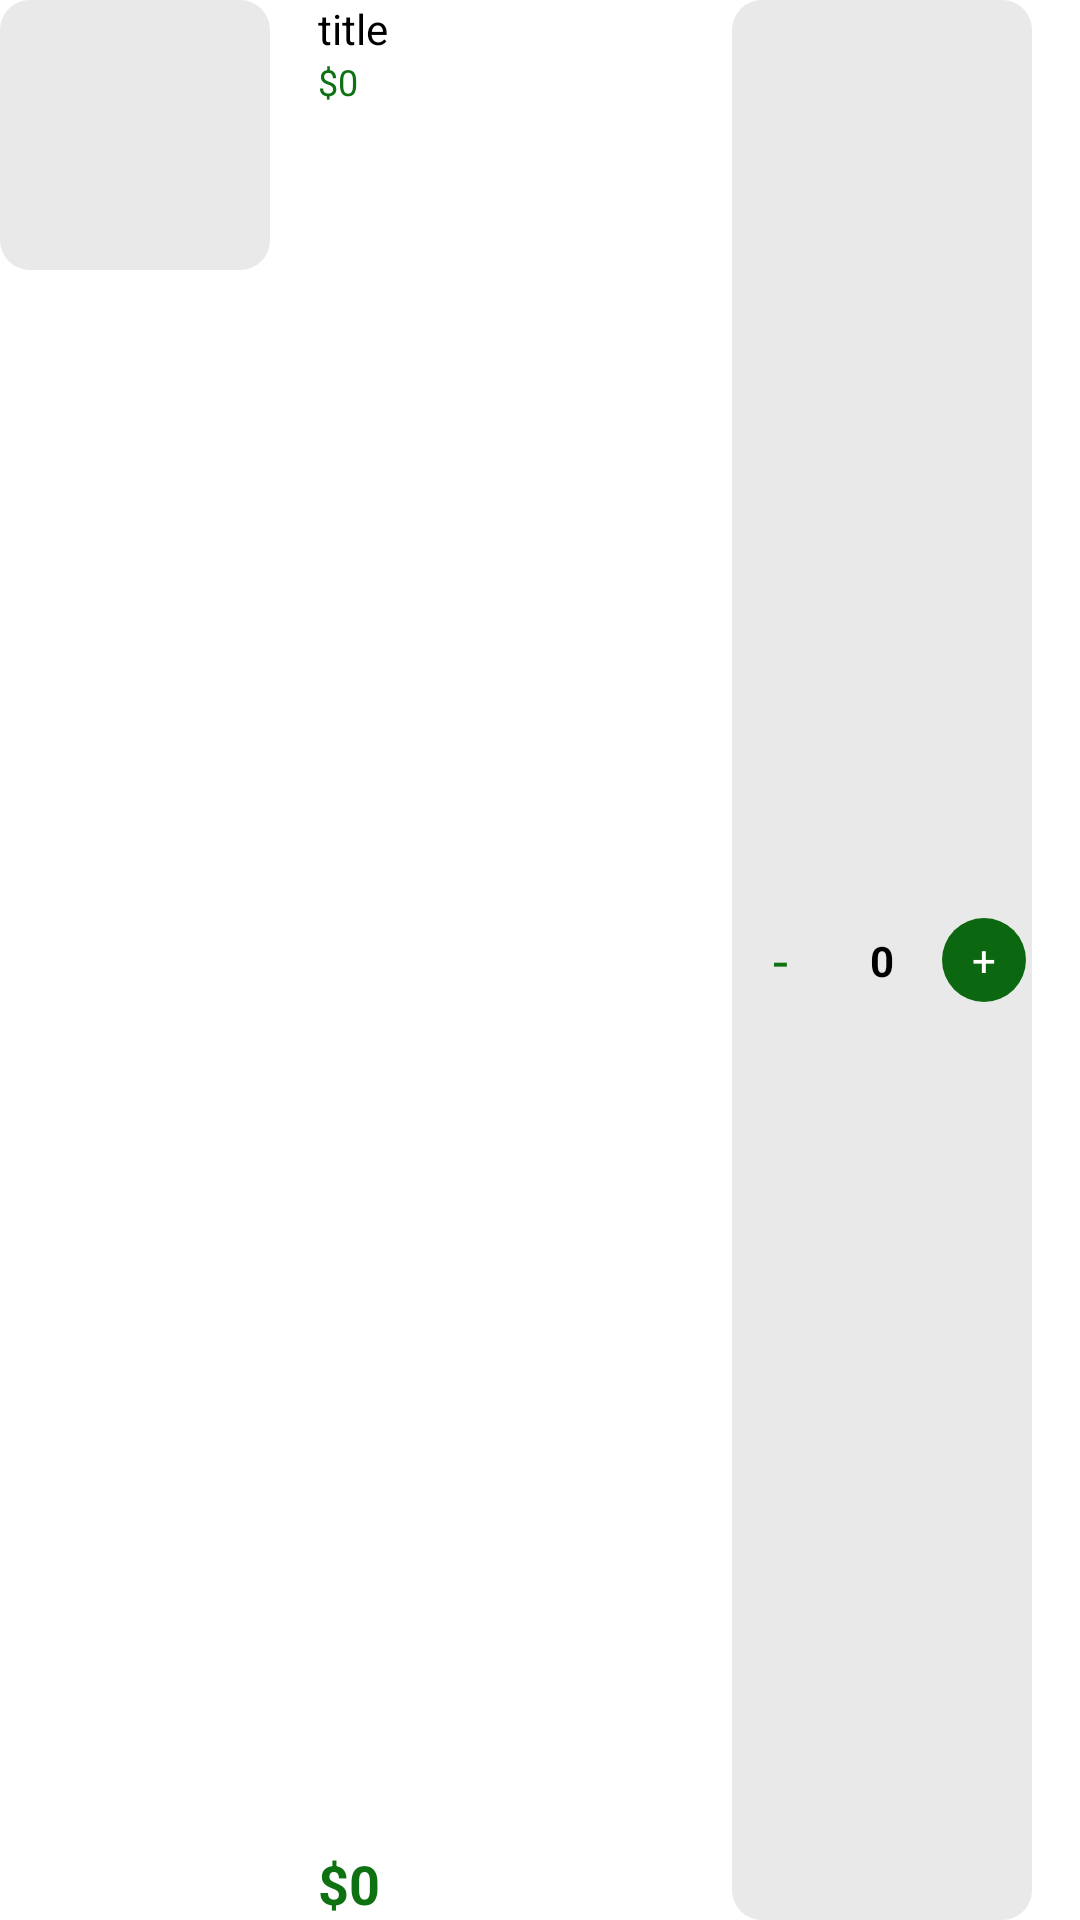

This screen was rendered from an Android layout file. Write that file and the resources it references.
<!-- AndroidManifest.xml: application theme Theme.AppShopping -->
<!-- res/layout/viewholder_cart.xml -->
<?xml version="1.0" encoding="utf-8"?>
<androidx.constraintlayout.widget.ConstraintLayout xmlns:android="http://schemas.android.com/apk/res/android"
    xmlns:app="http://schemas.android.com/apk/res-auto"
    xmlns:tools="http://schemas.android.com/tools"
    android:layout_width="match_parent"
    android:layout_height="wrap_content"
    android:layout_marginTop="8dp">

    <View
        android:id="@+id/view4"
        android:layout_width="90dp"
        android:layout_height="90dp"
        android:background="@drawable/grey_background"
        app:layout_constraintStart_toStartOf="parent"
        app:layout_constraintTop_toTopOf="parent" />

    <ImageView
        android:id="@+id/pic"
        android:layout_width="90dp"
        android:layout_height="90dp"
        app:layout_constraintBottom_toBottomOf="@+id/view4"
        app:layout_constraintEnd_toEndOf="@+id/view4"
        app:layout_constraintStart_toStartOf="parent"
        app:layout_constraintTop_toTopOf="parent"
        tools:srcCompat="@tools:sample/avatars" />

    <TextView
        android:id="@+id/titleTxt"
        android:layout_width="wrap_content"
        android:layout_height="wrap_content"
        android:layout_marginStart="16dp"
        android:text="title"
        android:textColor="@color/black"
        app:layout_constraintStart_toEndOf="@+id/view4"
        app:layout_constraintTop_toTopOf="parent" />

    <TextView
        android:id="@+id/feeEachItem"
        android:layout_width="wrap_content"
        android:layout_height="wrap_content"
        android:text="$0"
        android:textSize="12sp"
        android:textColor="@color/Green"
        app:layout_constraintStart_toStartOf="@+id/titleTxt"
        app:layout_constraintTop_toBottomOf="@+id/titleTxt" />

    <TextView
        android:id="@+id/totalEachItem"
        android:layout_width="wrap_content"
        android:layout_height="wrap_content"
        android:text="$0"
        android:textColor="@color/Green"
        android:textSize="18sp"
        android:textStyle="bold"
        app:layout_constraintBottom_toBottomOf="parent"
        app:layout_constraintStart_toStartOf="@+id/feeEachItem" />

    <androidx.constraintlayout.widget.ConstraintLayout
        android:layout_width="100dp"
        android:layout_height="match_parent"
        android:layout_marginEnd="16dp"
        android:background="@drawable/grey_background"
        app:layout_constraintBottom_toBottomOf="parent"
        app:layout_constraintEnd_toEndOf="parent">

        <TextView
            android:id="@+id/plusCartBtn"
            android:layout_width="28dp"
            android:layout_height="28dp"
            android:layout_marginTop="2dp"
            android:layout_marginEnd="2dp"
            android:layout_marginBottom="2dp"
            android:background="@drawable/green_button_bg"
            android:gravity="center"
            android:text="+"
            android:textColor="@color/white"
            app:layout_constraintBottom_toBottomOf="parent"
            app:layout_constraintEnd_toEndOf="parent"
            app:layout_constraintTop_toTopOf="parent" />

        <TextView
            android:id="@+id/numberItemTxt"
            android:layout_width="wrap_content"
            android:layout_height="wrap_content"
            android:text="0"
            android:textColor="@color/black"
            android:textStyle="bold"
            app:layout_constraintBottom_toBottomOf="parent"
            app:layout_constraintEnd_toStartOf="@+id/plusCartBtn"
            app:layout_constraintStart_toEndOf="@+id/minusCartBtn"
            app:layout_constraintTop_toTopOf="parent" />

        <TextView
            android:id="@+id/minusCartBtn"
            android:layout_width="28dp"
            android:layout_height="28dp"
            android:layout_marginStart="2dp"
            android:layout_marginTop="2dp"
            android:layout_marginBottom="2dp"
            android:text="-"
            android:textSize="18sp"
            android:background="@drawable/white_oval_btn"
            android:gravity="center"
            android:textColor="@color/Green"
            app:layout_constraintBottom_toBottomOf="parent"
            app:layout_constraintStart_toStartOf="parent"
            app:layout_constraintTop_toTopOf="parent" />
    </androidx.constraintlayout.widget.ConstraintLayout>
</androidx.constraintlayout.widget.ConstraintLayout>
<!-- resources referenced by this layout -->
<resources>
  <color name="Green">#0E7112</color>
  <color name="black">#FF000000</color>
  <color name="white">#FFFFFFFF</color>
  <!-- drawable green_button_bg (drawable) -->
  <?xml version="1.0" encoding="utf-8"?>
  <selector xmlns:android="http://schemas.android.com/apk/res/android">
       <item>
           <shape android:shape="rectangle">
               <corners android:radius="50dp"/>
               <solid android:color="#0C6810"/>
           </shape>
       </item>
  </selector>
  <!-- drawable grey_background (drawable) -->
  <?xml version="1.0" encoding="utf-8"?>
  <selector xmlns:android="http://schemas.android.com/apk/res/android">
  <item>
      <shape android:shape="rectangle" >
          <corners android:radius="10dp"/>
          <solid android:color="#e9e9e9"/>
      </shape>
  </item>
  </selector>
  <style name="Theme.AppShopping" parent="Base.Theme.AppShopping" />
  <style name="Base.Theme.AppShopping" parent="Theme.MaterialComponents.DayNight.DarkActionBar">
          
          
          <item name="colorPrimary">@color/lavender</item>
          <item name="colorPrimaryVariant">@color/lavender</item>
          <item name="colorOnPrimary">@color/white</item>
          
          <item name="colorSecondary">@color/teal_200</item>
          <item name="colorSecondaryVariant">@color/teal_700</item>
          <item name="colorOnSecondary">@color/black</item>
  
          
          <item name="android:statusBarColor">?attr/colorPrimaryVariant</item>
      </style>
  <color name="lavender">#8692f7</color>
  <color name="teal_200">#FF03DAC5</color>
  <color name="teal_700">#FF018786</color>
</resources>
